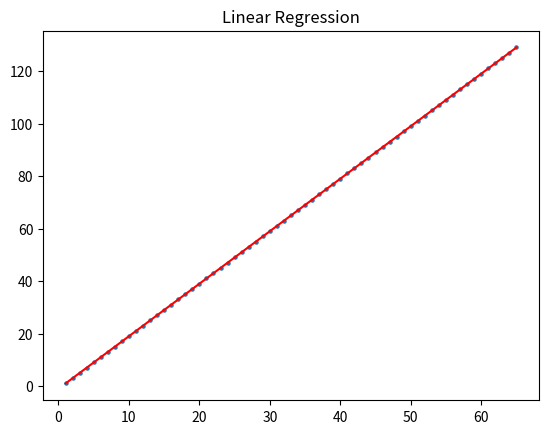

This figure's Python source:
from matplotlib import pyplot as plt

X = list(range(1, 66))
y = [2*x - 1 for x in X]

num = 0
den = 0
y_mean = sum(y) / len(y)
x_mean = sum(X) / len(X)
for i in range(len(X)):
    num += (X[i]*y[i] - y_mean * X[i])
    den += (X[i]*X[i] - x_mean * X[i])
# trained model
m = num / den
c = y_mean - m * x_mean

print("Slope", m, ", Intercept", c)
plt.scatter(X, y, s=5)

y_pred = [m*x + c for x in X]
plt.plot(X, y_pred, c="r")
plt.title("Linear Regression")
plt.show()
